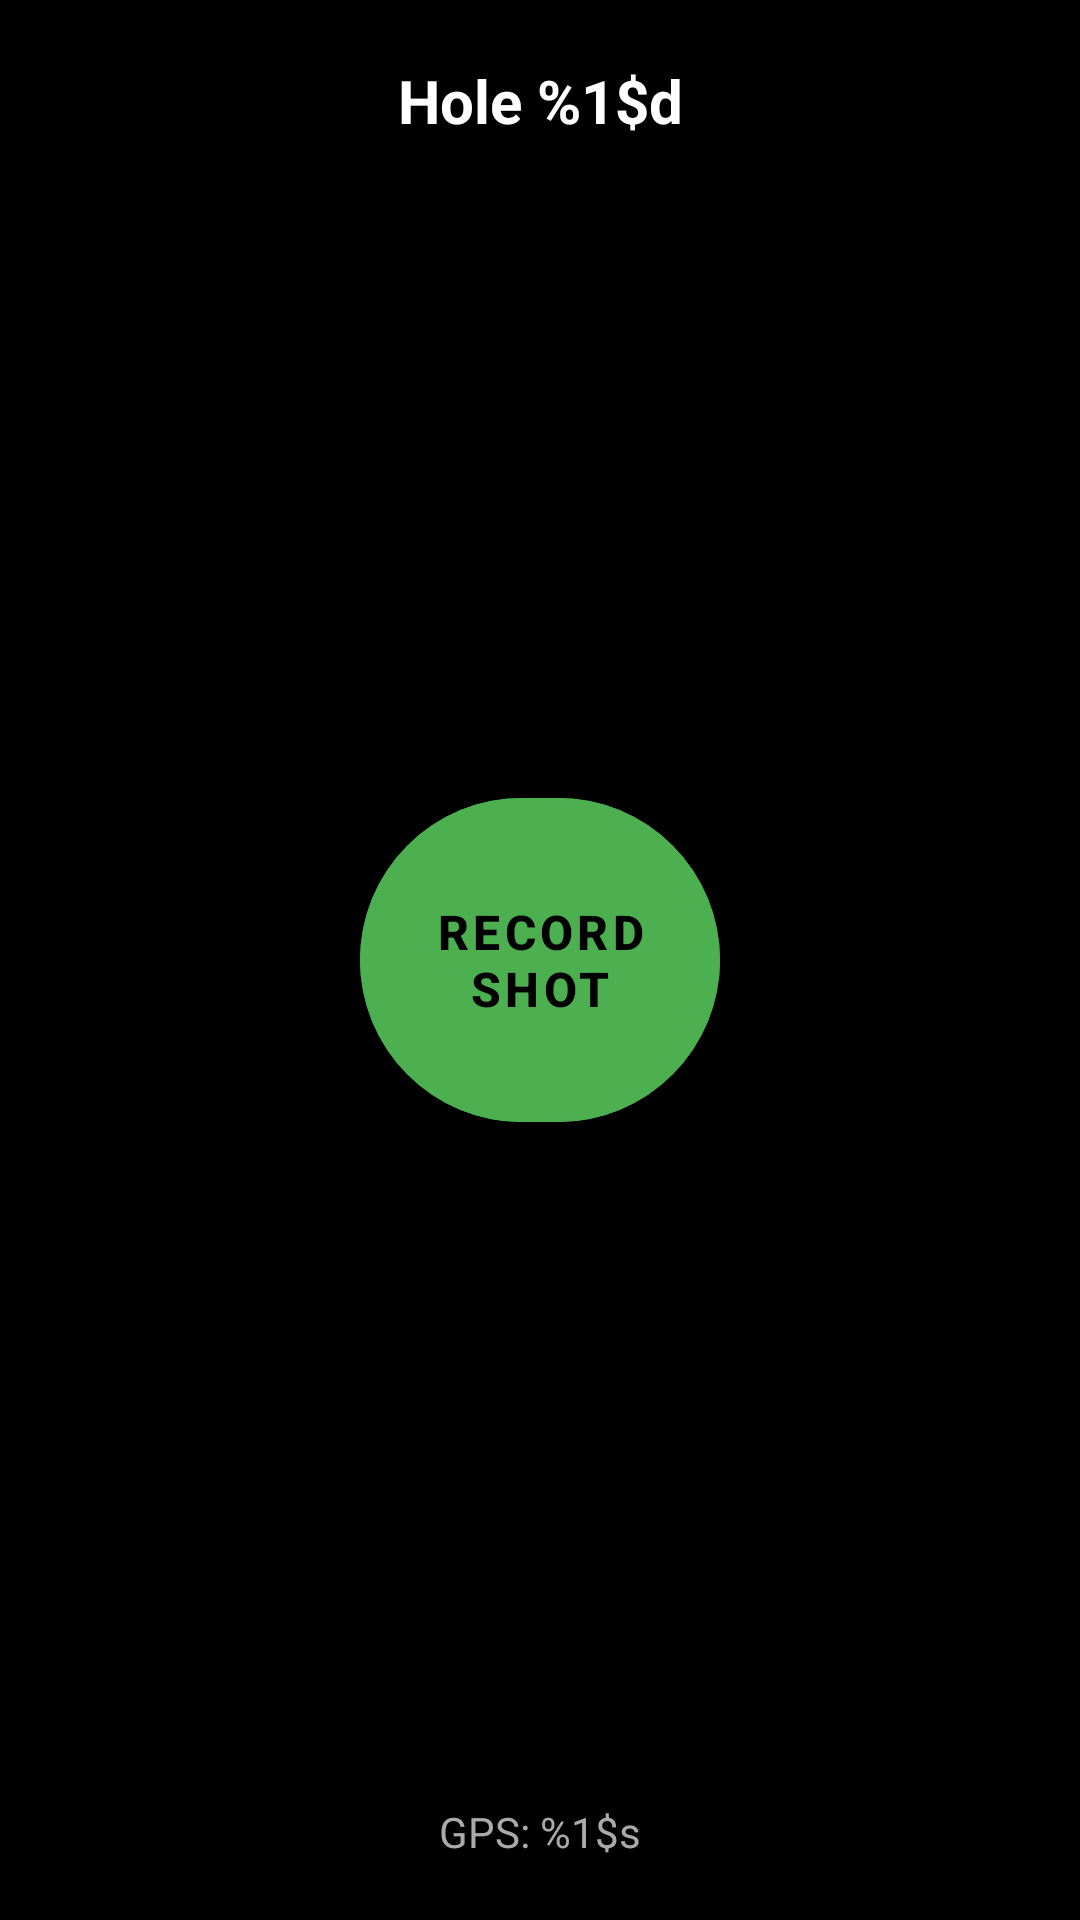

This screen was rendered from an Android layout file. Write that file and the resources it references.
<!-- AndroidManifest.xml: application theme AppTheme -->
<!-- res/layout/fragment_shot.xml -->
<?xml version="1.0" encoding="utf-8"?>
<androidx.constraintlayout.widget.ConstraintLayout
    xmlns:android="http://schemas.android.com/apk/res/android"
    xmlns:app="http://schemas.android.com/apk/res-auto"
    android:layout_width="match_parent"
    android:layout_height="match_parent"
    android:background="@android:color/black"
    android:padding="20dp">

    
    <TextView
        android:id="@+id/hole_number"
        android:layout_width="wrap_content"
        android:layout_height="wrap_content"
        android:text="@string/hole_label"
        android:textColor="@android:color/white"
        android:textSize="20sp"
        android:textStyle="bold"
        app:layout_constraintTop_toTopOf="parent"
        app:layout_constraintStart_toStartOf="parent"
        app:layout_constraintEnd_toEndOf="parent" />

    
    <com.google.android.material.button.MaterialButton
        android:id="@+id/record_shot_button"
        android:layout_width="120dp"
        android:layout_height="120dp"
        android:text="@string/record_shot"
        android:textColor="@android:color/black"
        android:textSize="16sp"
        android:textStyle="bold"
        android:backgroundTint="#4CAF50"
        app:cornerRadius="60dp"
        app:layout_constraintTop_toTopOf="parent"
        app:layout_constraintBottom_toBottomOf="parent"
        app:layout_constraintStart_toStartOf="parent"
        app:layout_constraintEnd_toEndOf="parent" />

    
    <ProgressBar
        android:id="@+id/recording_progress"
        android:layout_width="140dp"
        android:layout_height="140dp"
        android:visibility="gone"
        android:indeterminateTint="#4CAF50"
        app:layout_constraintTop_toTopOf="@id/record_shot_button"
        app:layout_constraintBottom_toBottomOf="@id/record_shot_button"
        app:layout_constraintStart_toStartOf="@id/record_shot_button"
        app:layout_constraintEnd_toEndOf="@id/record_shot_button" />

    
    <TextView
        android:id="@+id/gps_status"
        android:layout_width="wrap_content"
        android:layout_height="wrap_content"
        android:text="@string/gps_status"
        android:textColor="@android:color/darker_gray"
        android:textSize="14sp"
        app:layout_constraintBottom_toBottomOf="parent"
        app:layout_constraintStart_toStartOf="parent"
        app:layout_constraintEnd_toEndOf="parent" />

</androidx.constraintlayout.widget.ConstraintLayout>
<!-- resources referenced by this layout -->
<resources>
  <string name="gps_status">GPS: %1$s</string>
  <string name="hole_label">Hole %1$d</string>
  <string name="record_shot">Record Shot</string>
  <style name="AppTheme" parent="Theme.MaterialComponents.DayNight.NoActionBar">
          
          <item name="colorPrimary">#2e7d32</item>
          <item name="colorPrimaryDark">#1b5e20</item>
          <item name="colorAccent">#4CAF50</item>
          
          
          <item name="android:windowBackground">@android:color/black</item>
          <item name="android:colorBackground">@android:color/black</item>
          <item name="android:windowSwipeToDismiss">true</item>
      </style>
</resources>
